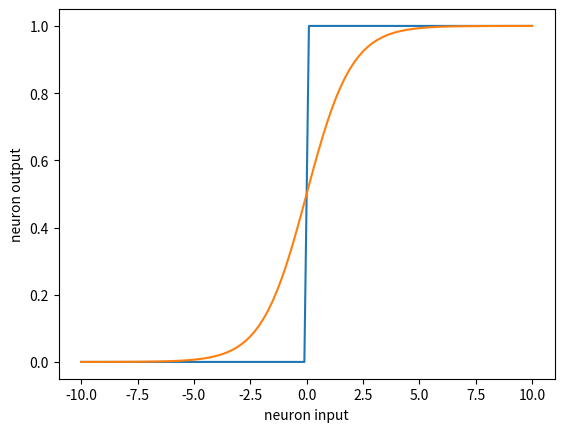

Write the Python code that produced this figure.
#standard import cell
import random as random
import numpy as np
import matplotlib.pyplot as plt

class Network(object):
    
    def __init__(self,sizes):
        
        """This creates an initializes the neural network as a python class. The neural 
        network will have different callable qualities and for the ease of shifting between
        different network structures it makes sense to make the network a class.
        
    Parameters: 
    sizes: a list of the number of nodes in each layer (list of int)
    
    Returns: A network of layers with the specified number of nodes, 
    initially having randomized weights and biases"""
        
        
        self.num_layers = len(sizes)
        #the list of sizes has one value per layer
        self.sizes = sizes
        #the sizes just are themselves
        self.biases = [np.random.normal(size =(y,1),scale=1) for y in sizes [1:]]
        #initially the biases are randomized and a bias is generated for every layer after
        #the first layer which is simply the input
        self.weights = [np.random.normal(size=(y,x)) 
                        for x, y in zip(sizes[:-1], sizes[1:])]
        #there is a weight for every node, exept for the input and output layers
        
        
        def feedforward(self, a):
            """This is a function of the Network class where we get the output based
            off of the previous nodes input. This function assumes a neural network where 
            only previous layers can contribute to future layers and there are no inputs going to 
            previous layers. 

            Parameters: 
            self: The neural network object in question
            a: the input to the node which is a float
            returns: a an output which is also a float"""

            for b, w in zip(self.biases, self.weights): # we get the weights and biases
                a = sigmoid(np.dot(w, a)+b) # we put the inputs through the sigmoid function to 
                #get our output
            return a
        

x_domain=np.linspace(-10,10,100)

step_line =[]
for i in range(50):
    step_line.append(0)
for i in range(50):
    step_line.append(1)
   
    
def sigmoid(x):
    return 1/(1+np.exp(-x))

#step_line = step_function(x_domain) 
sigmoid_line= sigmoid(x_domain)

fig,ax = plt.subplots()

ax.plot(x_domain,step_line)
ax.plot(x_domain,sigmoid_line)
ax.set_ylabel("neuron output")
ax.set_xlabel("neuron input")

#Great now I can add the sigmoid function to the Neural Network's functions!

